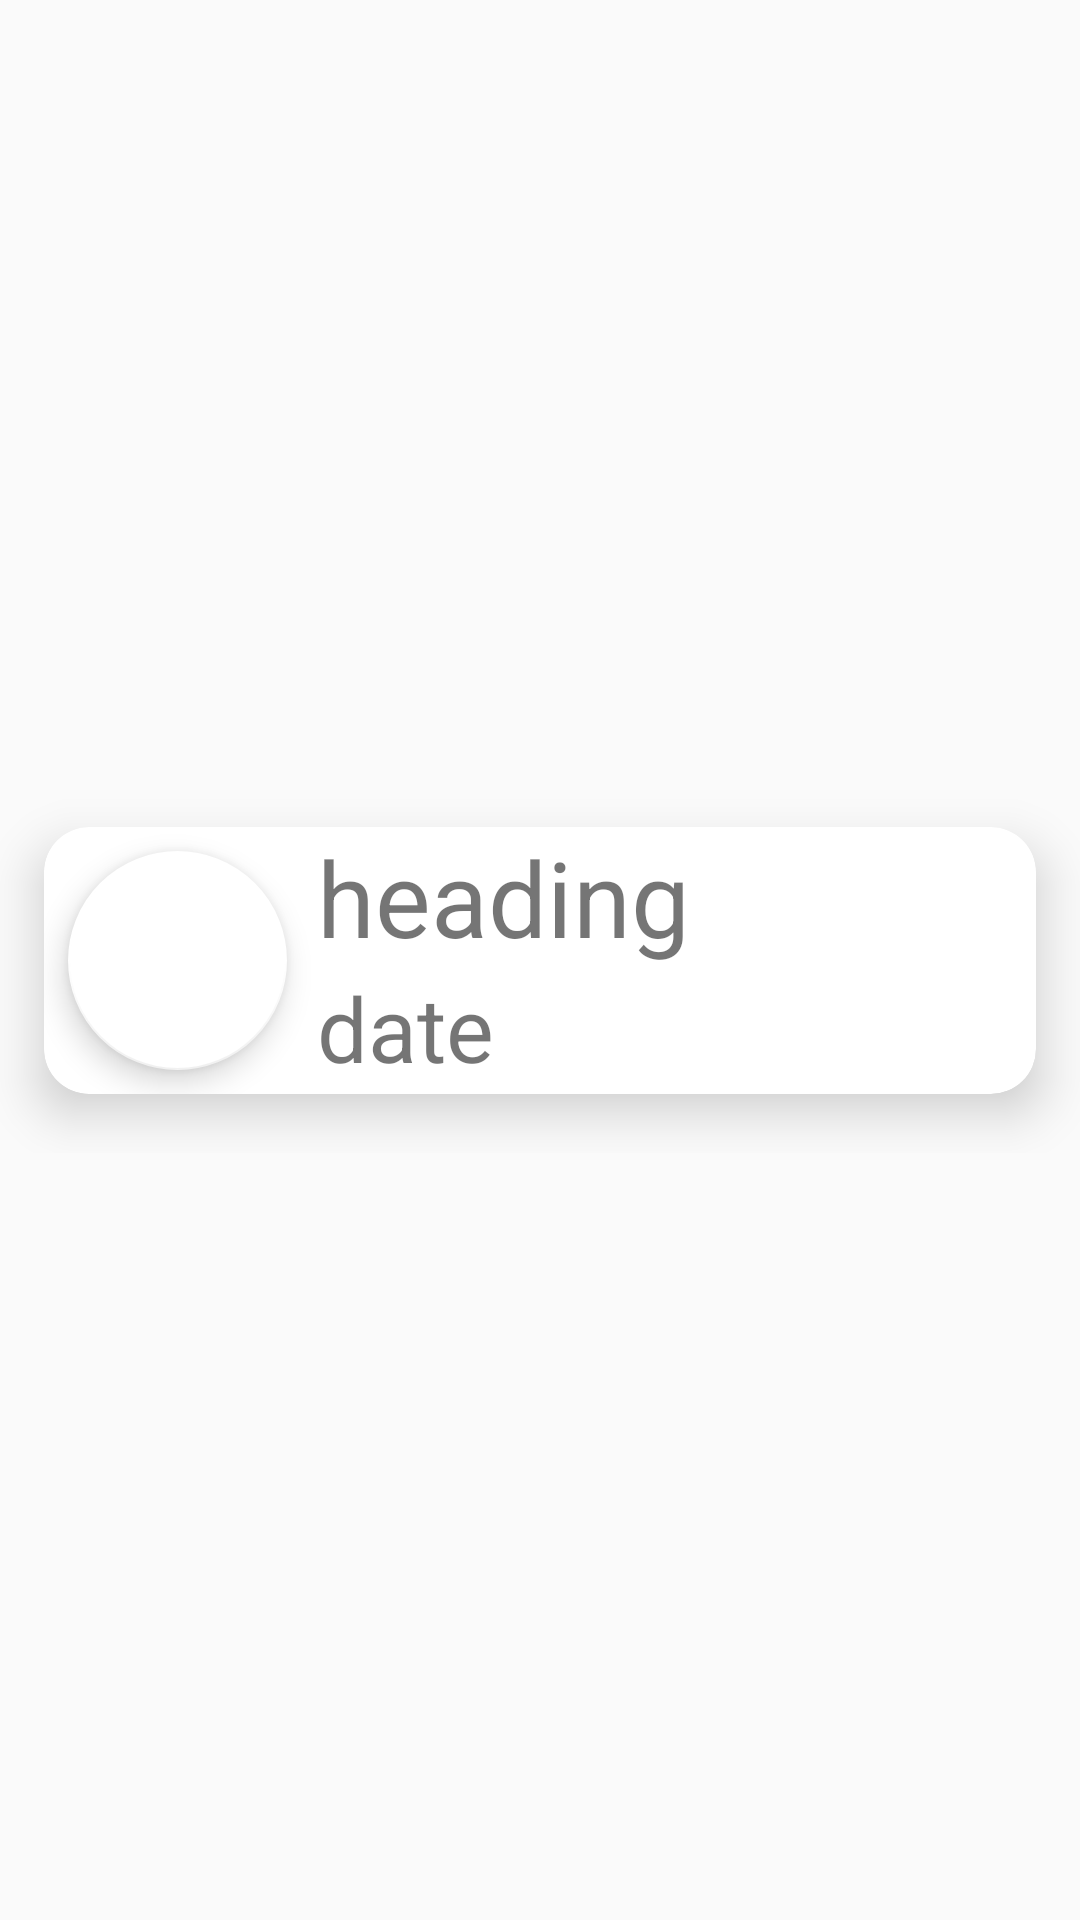

Reconstruct the res/layout file that produces this screen, plus the resources it refers to.
<!-- AndroidManifest.xml: application theme Theme.AppCompat.DayNight.NoActionBar -->
<!-- res/layout/item.xml -->
<?xml version="1.0" encoding="utf-8"?>
<android.support.constraint.ConstraintLayout xmlns:android="http://schemas.android.com/apk/res/android"
    xmlns:app="http://schemas.android.com/apk/res-auto"
    android:layout_width="match_parent"
    android:layout_height="wrap_content">

    <LinearLayout
        android:layout_width="match_parent"
        android:layout_height="wrap_content"
        android:orientation="vertical"
        app:layout_constraintBottom_toBottomOf="parent"
        app:layout_constraintEnd_toEndOf="parent"
        app:layout_constraintStart_toStartOf="parent"
        app:layout_constraintTop_toTopOf="parent">

        <android.support.v7.widget.CardView
            android:id="@+id/card_view"
            android:layout_width="match_parent"
            android:layout_height="wrap_content"
            android:layout_gravity="center"
            app:cardCornerRadius="15dp"
            app:cardElevation="10dp"
            app:cardUseCompatPadding="true">

            <LinearLayout
                android:id="@+id/linearLayout2"
                android:layout_width="match_parent"
                android:layout_height="wrap_content"
                android:orientation="horizontal"
                app:layout_constraintBottom_toBottomOf="parent"
                app:layout_constraintEnd_toEndOf="parent"
                app:layout_constraintStart_toStartOf="parent"
                app:layout_constraintTop_toTopOf="parent">


                <android.support.design.widget.FloatingActionButton
                    android:id="@+id/subscribeBtn"
                    android:layout_width="76dp"
                    android:layout_height="73dp"
                    android:layout_marginBottom="8dp"
                    android:layout_marginStart="8dp"
                    android:layout_marginTop="8dp"
                    android:clickable="true"
                    app:backgroundTint="@android:color/background_light"
                    app:layout_constraintBottom_toBottomOf="parent"
                    app:layout_constraintStart_toStartOf="parent"
                    app:layout_constraintTop_toTopOf="parent"
                    app:rippleColor="@color/cardview_shadow_end_color"
                    app:srcCompat="@drawable/btn_star_big_off_selected" />

                <LinearLayout
                    android:layout_width="match_parent"
                    android:layout_height="wrap_content"
                    android:layout_marginLeft="10dp"
                    android:orientation="vertical">

                    <TextView
                        android:id="@+id/heading"
                        android:layout_width="match_parent"
                        android:layout_height="wrap_content"
                        android:text="heading"
                        android:textSize="35sp" />

                    <TextView
                        android:id="@+id/dateTV"
                        android:layout_width="match_parent"
                        android:layout_height="wrap_content"
                        android:text="date"
                        android:textSize="30sp" />

                </LinearLayout>

            </LinearLayout>

        </android.support.v7.widget.CardView>

    </LinearLayout>
</android.support.constraint.ConstraintLayout>
<!-- resources referenced by this layout -->
<resources>

</resources>
